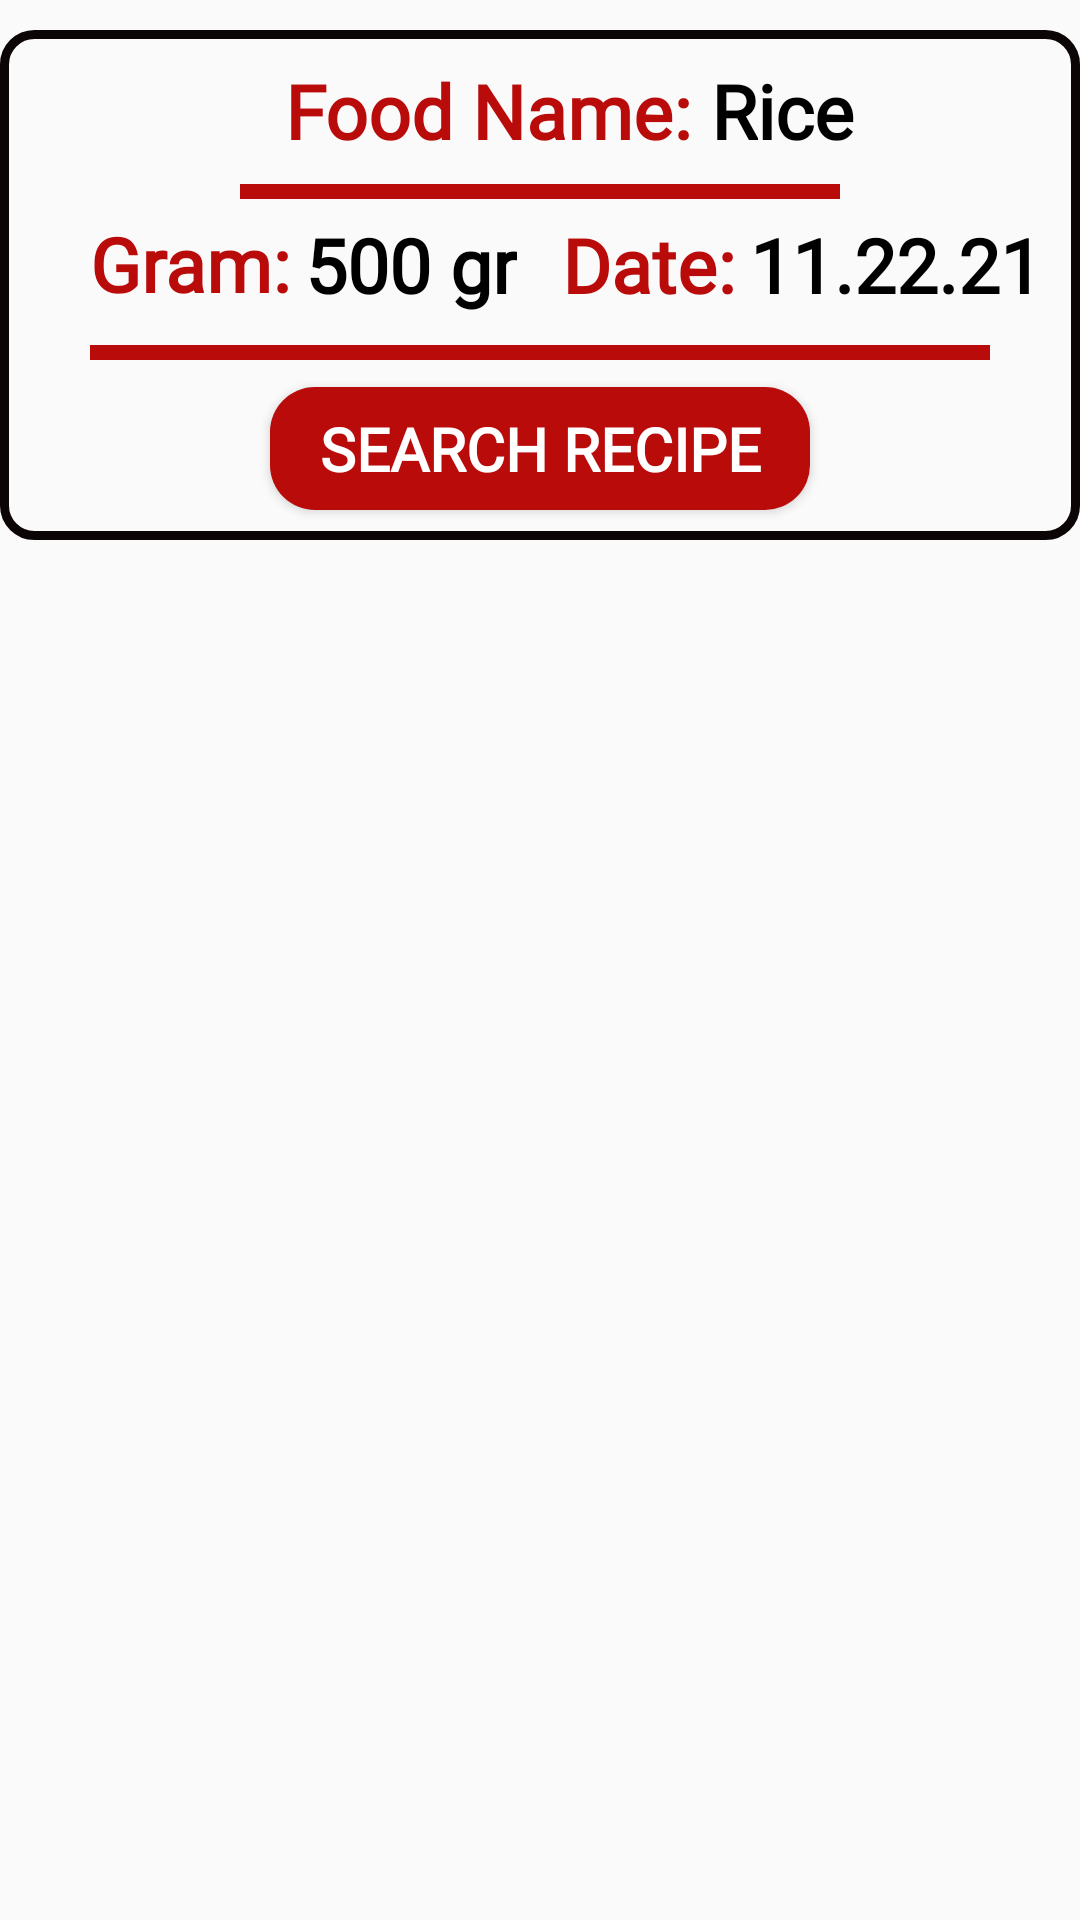

This screen was rendered from an Android layout file. Write that file and the resources it references.
<!-- AndroidManifest.xml: application theme Theme.FoodFinisherApp -->
<!-- res/layout/recycler_info.xml -->
<?xml version="1.0" encoding="utf-8"?>
<androidx.constraintlayout.widget.ConstraintLayout xmlns:android="http://schemas.android.com/apk/res/android"
    xmlns:app="http://schemas.android.com/apk/res-auto"
    xmlns:tools="http://schemas.android.com/tools"
    android:layout_width="match_parent"
    android:layout_height="wrap_content">

    <TextView
        android:id="@+id/foodNameText"
        android:layout_width="wrap_content"
        android:layout_height="51dp"
        android:fontFamily="@font/sansita_extrabold"
        android:text="Rice"
        android:textAlignment="center"
        android:textColor="@color/black"
        android:textSize="25dp"

        android:textStyle="bold"
        app:layout_constraintStart_toEndOf="@+id/textView6"
        app:layout_constraintTop_toTopOf="@+id/textView6" />


    <View
        android:id="@+id/lineView2"
        android:layout_width="200dp"
        android:layout_height="5dp"
        android:background="@drawable/background_line"
        android:layout_marginTop="-10dp"
        app:layout_constraintEnd_toEndOf="parent"
        app:layout_constraintStart_toStartOf="parent"
        app:layout_constraintTop_toBottomOf="@+id/foodNameText" />


    <TextView
        android:id="@+id/gramText"
        android:layout_width="wrap_content"
        android:layout_height="wrap_content"
        android:fontFamily="@font/sansita_extrabold"
        android:text="500 gr"
        android:textAlignment="center"
        android:textColor="@color/black"
        android:textSize="25dp"
        android:textStyle="bold"
        android:layout_marginTop="5dp"
        android:layout_marginStart="5dp"
        app:layout_constraintStart_toEndOf="@+id/textView7"
        app:layout_constraintTop_toBottomOf="@+id/lineView2" />

    <TextView
        android:id="@+id/dateText"
        android:layout_width="wrap_content"
        android:layout_height="wrap_content"
        android:fontFamily="@font/sansita_extrabold"
        android:text="11.22.21"
        android:textAlignment="center"
        android:textColor="@color/black"
        android:textSize="25dp"
        android:layout_marginStart="5dp"
        android:textStyle="bold"
        app:layout_constraintStart_toEndOf="@+id/textView8"
        app:layout_constraintTop_toTopOf="@+id/gramText" />

    <View
        android:id="@+id/lineView"
        android:layout_width="300dp"
        android:layout_height="5dp"
        android:background="@drawable/background_line"
        android:layout_marginTop="10dp"
        app:layout_constraintEnd_toEndOf="parent"
        app:layout_constraintStart_toStartOf="parent"
        app:layout_constraintTop_toBottomOf="@+id/gramText" />

    <TextView
        android:id="@+id/textView6"
        android:layout_width="wrap_content"
        android:layout_height="wrap_content"
        android:fontFamily="@font/sansita_extrabold"
        android:text="Food Name: "
        android:textColor="#BA0B0B"
        android:layout_marginTop="20dp"
        android:layout_marginStart="95dp"
        android:textSize="25dp"
        android:textStyle="bold"
        app:layout_constraintStart_toStartOf="parent"
        app:layout_constraintTop_toTopOf="parent" />

    <TextView
        android:id="@+id/textView7"
        android:layout_width="wrap_content"
        android:layout_height="wrap_content"
        android:fontFamily="@font/sansita_extrabold"
        android:text="Gram:"
        android:textColor="#BA0B0B"
        android:textSize="25dp"
        android:textStyle="bold"
        android:layout_marginStart="30dp"
        app:layout_constraintStart_toStartOf="parent"
        app:layout_constraintTop_toBottomOf="@+id/foodNameText" />

    <TextView
        android:id="@+id/textView8"
        android:layout_width="wrap_content"
        android:layout_height="wrap_content"
        android:fontFamily="@font/sansita_extrabold"
        android:text="Date:"
        android:textColor="#BA0B0B"
        android:textSize="25dp"
        android:layout_marginStart="15dp"
        android:textStyle="bold"
        app:layout_constraintStart_toEndOf="@+id/gramText"
        app:layout_constraintTop_toTopOf="@+id/gramText" />

    <androidx.constraintlayout.widget.ConstraintLayout
        android:id="@+id/constraint"
        android:layout_width="match_parent"
        android:layout_height="170dp"
        android:layout_marginTop="10dp"
        android:background="@drawable/background_constraint2"
        app:layout_constraintEnd_toEndOf="parent"
        app:layout_constraintStart_toStartOf="parent"
        app:layout_constraintTop_toTopOf="parent">

        <Button
            android:id="@+id/searchRecipe"
            android:layout_width="180dp"
            android:layout_height="41dp"
            android:background="@drawable/loginbutton2_background"
            android:fontFamily="@font/sansita_extrabold"
            android:text="Search Recipe"
            android:textColor="@color/white"
            android:textSize="20dp"
            android:textStyle="bold"
            android:layout_marginBottom="10dp"
            app:layout_constraintBottom_toBottomOf="parent"
            app:layout_constraintEnd_toEndOf="parent"
            app:layout_constraintStart_toStartOf="parent" />


    </androidx.constraintlayout.widget.ConstraintLayout>

</androidx.constraintlayout.widget.ConstraintLayout>
<!-- resources referenced by this layout -->
<resources>
  <!-- drawable background_constraint2 (drawable) -->
  <?xml version="1.0" encoding="utf-8"?>
  <layer-list xmlns:android="http://schemas.android.com/apk/res/android" android:shape="rectangle">
  
      <item>
          android:bottom="1dp">
          <shape>
              <solid android:color="#00FFFFFF" />
              <stroke
                  android:width="3dp"
                  android:color="#0B0505"  />
              <corners android:radius="10dp">
  
              </corners>
          </shape>
      </item>
  
      <item
          android:top="0dp">
          <shape>
              <solid android:color="@android:color/transparent" />
              <stroke
                  android:width="3dp"
                  android:color="#00BA0B0B"  />
              <corners android:radius="10dp">
  
              </corners>
          </shape>
      </item>
  
  </layer-list>
  <!-- drawable background_line (drawable) -->
  <?xml version="1.0" encoding="utf-8"?>
  <layer-list
      xmlns:android="http://schemas.android.com/apk/res/android">
      <item>
          <shape>
              <gradient
                  android:startColor="#BA0B0B"
                  android:endColor="#BA0B0B"
                  android:angle="0" />
          </shape>
      </item>
  </layer-list>
  <!-- drawable loginbutton2_background (drawable) -->
  <?xml version="1.0" encoding="utf-8"?>
  <shape xmlns:android="http://schemas.android.com/apk/res/android" android:shape="rectangle">
  
      <solid android:color="#BA0B0B" >
  
      </solid>
  
  
      <corners android:radius="15dp" >
  
      </corners>
  
  </shape>
  <style name="Theme.FoodFinisherApp" parent="Theme.AppCompat.DayNight.DarkActionBar">
          
          <item name="colorPrimary">@color/purple_500</item>
          <item name="colorPrimaryVariant">@color/white</item>
          <item name="colorOnPrimary">@color/white</item>
          
          <item name="colorSecondary">@color/teal_200</item>
          <item name="colorSecondaryVariant">@color/teal_700</item>
          <item name="colorOnSecondary">@color/black</item>
          
          <item name="android:statusBarColor">?attr/colorPrimaryVariant</item>
          
          <item name="windowNoTitle">true</item>
          <item name="windowActionBar">false</item>
      </style>
  <!-- not gathered from this repository: default colours our renderer supplied (Android Studio template values) -->
  <color name="purple_500">#FF6200EE</color>
  <color name="teal_200">#FF03DAC5</color>
  <color name="teal_700">#FF018786</color>
  <color name="black">#FF000000</color>
  <color name="white">#FFFFFFFF</color>
</resources>
